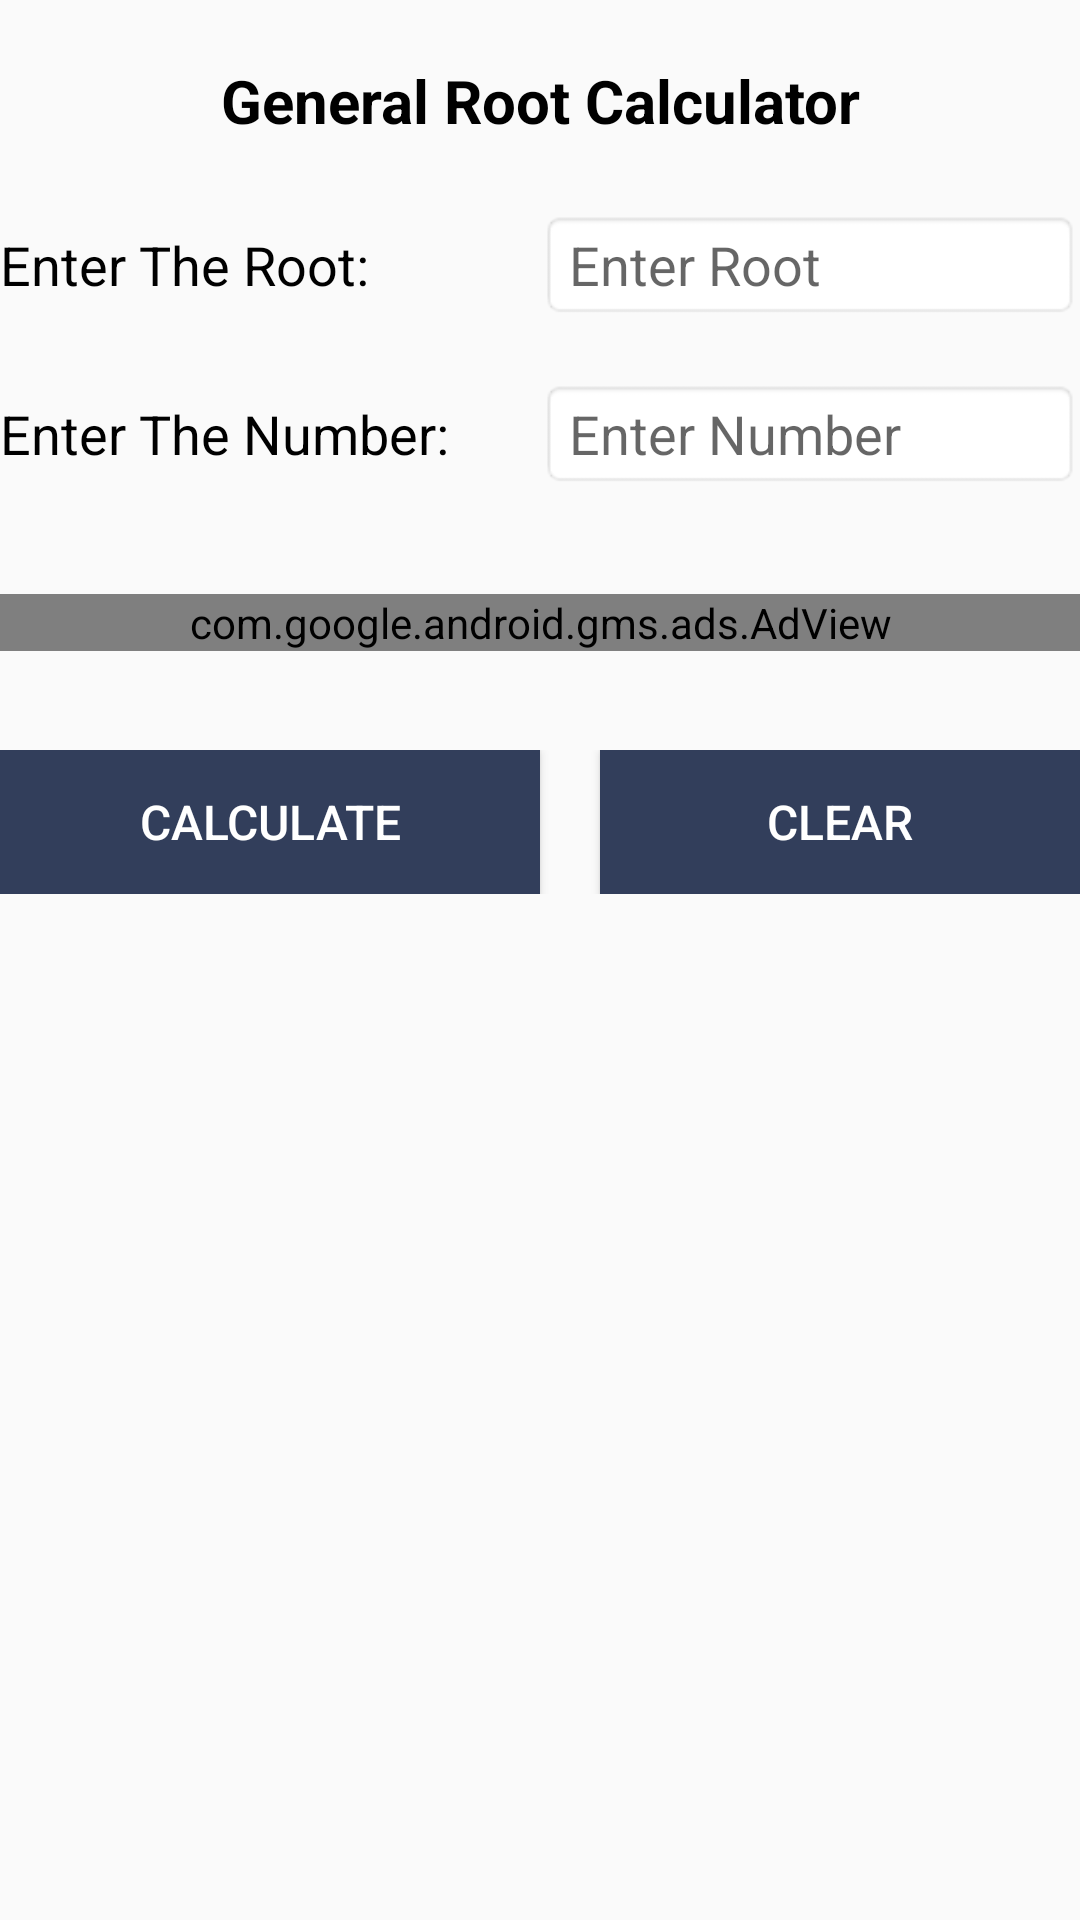

Produce the Android XML layout that renders to this screen, including the resource entries it uses.
<!-- AndroidManifest.xml: application theme AppTheme -->
<!-- res/layout/activity_root_calculator.xml -->
<?xml version="1.0" encoding="utf-8"?>
<ScrollView xmlns:android="http://schemas.android.com/apk/res/android"
    android:layout_width="fill_parent"
    android:layout_height="fill_parent"
    xmlns:ads="http://schemas.android.com/apk/res-auto">
<RelativeLayout xmlns:android="http://schemas.android.com/apk/res/android"
    xmlns:tools="http://schemas.android.com/tools"
    android:id="@+id/activity_root_calculator"
    android:layout_width="match_parent"
    android:layout_height="match_parent"

    tools:context="com.geniusnine.android.mathcalculators.RootCalculator.RootCalculator">
    <LinearLayout
        android:layout_marginTop="70dp"
        android:layout_width="match_parent"
        android:layout_height="wrap_content"
        android:orientation="horizontal"

        android:id="@+id/linearLayout"
        android:weightSum="2">

        <TextView
            android:text="Enter The Root:"
            android:layout_width="match_parent"
            android:textColor="#000000"
            android:layout_height="wrap_content"
           android:layout_weight="1"
            android:id="@+id/textViewRoot"
            android:textSize="18dp" />

        <EditText
            android:layout_width="match_parent"
            android:layout_height="wrap_content"
            android:inputType="numberSigned"
           android:layout_weight="1"
            android:textSize="18dp"
            android:id="@+id/editTextRoot"
            android:background="@android:drawable/editbox_background"
            android:hint="Enter Root " />
    </LinearLayout>

    <LinearLayout
        android:layout_width="match_parent"
        android:layout_height="wrap_content"

        android:id="@+id/adviews"

        android:orientation="horizontal"
        android:layout_marginTop="198dp"
        android:gravity="center"
        android:weightSum="2">

        <com.google.android.gms.ads.AdView
            android:id="@+id/adViewrootcal"
            android:layout_width="fill_parent"
            android:layout_height="wrap_content"
            android:layout_alignParentBottom="true"
            android:layout_centerHorizontal="true"
            ads:adSize="SMART_BANNER"
            ads:adUnitId="@string/banner_ad_unit_id"></com.google.android.gms.ads.AdView>
    </LinearLayout>
    <LinearLayout
        android:gravity="center"
        android:layout_marginTop="250dp"


        android:layout_width="match_parent"
        android:layout_height="wrap_content"
        android:orientation="horizontal"
        android:weightSum="2">

        <Button
            android:background="@color/colorPrimary"
            android:textSize="16dp"
            android:text="Calculate"
android:layout_weight="1"
            android:textColor="@android:color/background_light"
            android:layout_width="match_parent"
            android:layout_height="wrap_content"
            android:id="@+id/CalciButton" />

        <Button

            android:text="Clear"
            android:textSize="16dp"
            android:layout_marginLeft="20dp"
            android:layout_weight="1"
            android:textColor="@android:color/background_light"
            android:background="@color/colorPrimary"
            android:layout_width="match_parent"
            android:layout_height="wrap_content"
            android:id="@+id/ClearButton" />

    </LinearLayout>
    <LinearLayout
        android:layout_marginTop="320dp"
        android:layout_width="match_parent"
        android:layout_height="wrap_content"
        android:orientation="horizontal">

        <TextView
            android:text=""
            android:visibility="invisible"
            android:background="@android:drawable/editbox_background"
            android:layout_marginLeft="20dp"
            android:layout_width="match_parent"
            android:layout_height="wrap_content"
            android:id="@+id/textViewResult"
            android:layout_weight="1"
            android:textColor="#000000"
            android:textSize="18dp" />
    </LinearLayout>

    <LinearLayout
        android:layout_width="match_parent"
        android:layout_height="wrap_content"
        android:orientation="vertical"

        android:layout_marginTop="20dp"
        android:layout_alignParentLeft="true"
        android:layout_alignParentStart="true">

        <TextView
            android:layout_width="match_parent"
            android:layout_height="wrap_content"
            android:id="@+id/textViewGeneralRoot"
            android:gravity="center"
            android:textSize="20dp"
            android:textColor="#000000"
            android:textStyle="bold"
            android:text="General Root Calculator" />
    </LinearLayout>

    <LinearLayout
        android:layout_marginTop="20dp"
        android:layout_width="match_parent"
        android:layout_height="wrap_content"
        android:orientation="horizontal"
        android:weightSum="2"

        android:layout_below="@+id/linearLayout"
        android:layout_alignParentLeft="true"
        android:layout_alignParentStart="true">

        <TextView
            android:text="Enter The Number:"
            android:layout_width="match_parent"
            android:layout_height="wrap_content"
      android:layout_weight="1"
            android:id="@+id/textViewRootNumber"
            android:textSize="18dp"
            android:textColor="#000000" />

        <EditText
            android:layout_width="match_parent"
            android:layout_height="wrap_content"
            android:inputType="numberSigned"
        android:layout_weight="1"
            android:textSize="18dp"
            android:background="@android:drawable/editbox_background"
            android:id="@+id/editTextRootNumber"
            android:hint="Enter Number" />
    </LinearLayout>

</RelativeLayout>
</ScrollView>
<!-- resources referenced by this layout -->
<resources>
  <color name="colorPrimary">#323e5b</color>
  <string name="banner_ad_unit_id">ca-app-pub-6819279779322408/7916156970</string>
  <style name="AppTheme" parent="Theme.AppCompat.Light.DarkActionBar">
          
          <item name="colorPrimary">@color/colorPrimary</item>
          <item name="colorPrimaryDark">@color/colorPrimaryDark</item>
          <item name="colorAccent">@color/colorAccent</item>
          <item name="android:alertDialogTheme">@style/Theme.AppCompat.Light.Dialog.Alert</item>
      </style>
  <color name="colorPrimaryDark">#455070</color>
  <color name="colorAccent">#455070</color>
</resources>
